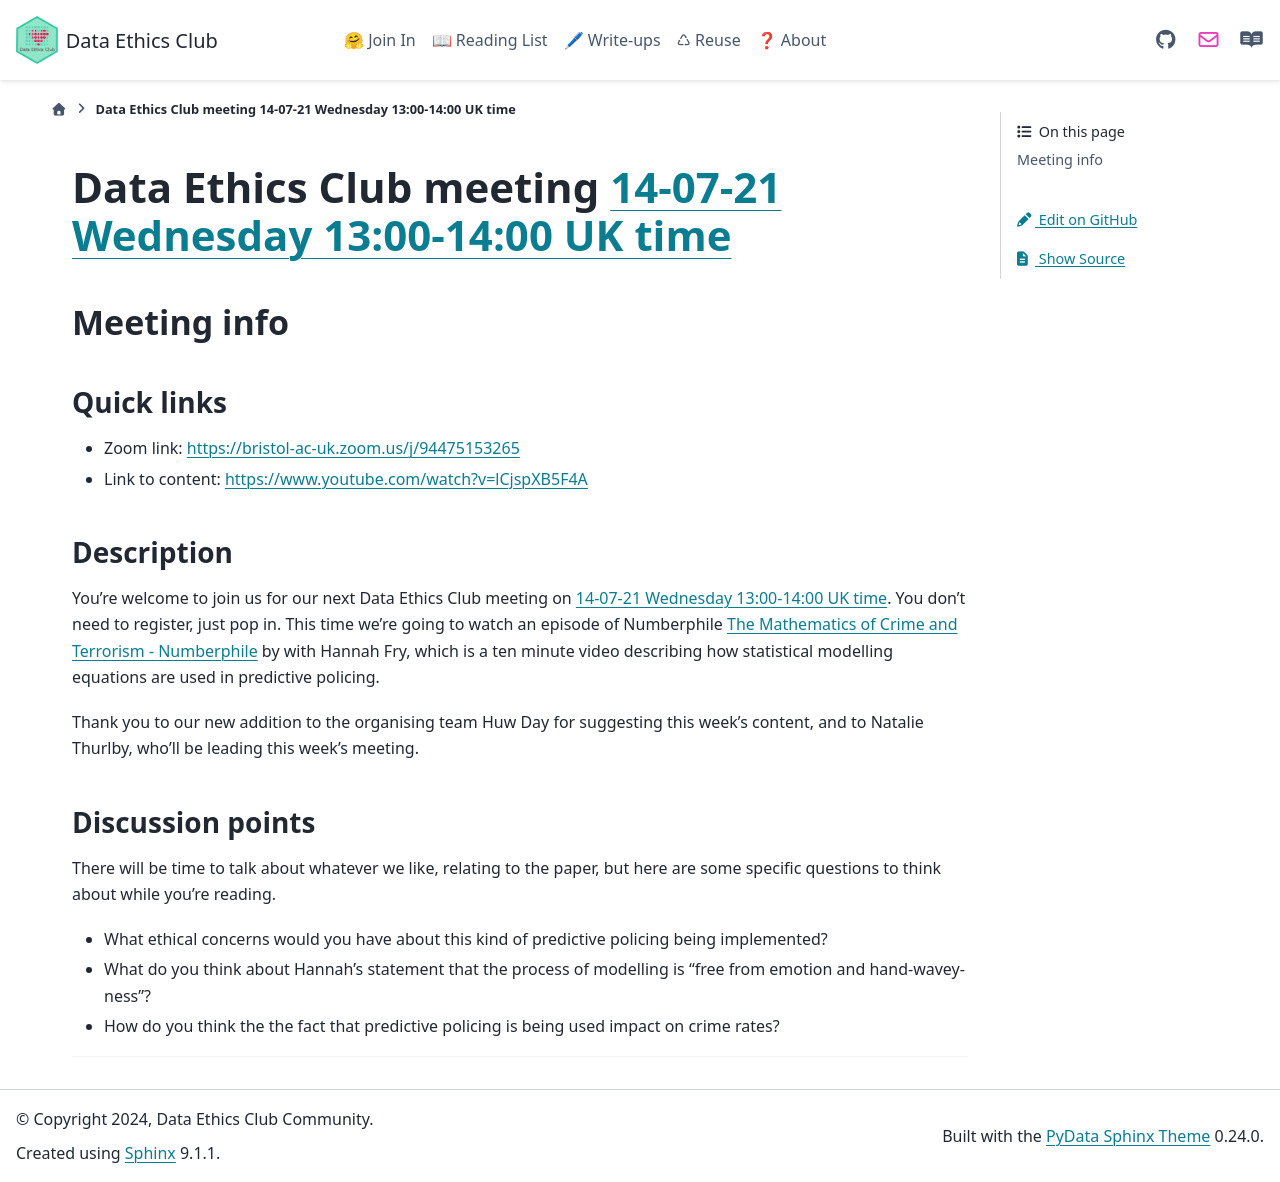

repository: very-good-science/data-ethics-club · page: join_in/meetings/2021/07-july/14-07-2021_meeting.html · generator: sphinx

# Data Ethics Club meeting [14-07-21 Wednesday 13:00-14:00 UK time](https://www.timeanddate.com/worldclock/fixedtime.html?msg=Data+Ethics+Club+14%2F07%2F21%3A+Numberphile+mathematics+of+crime+&iso=20210717T13&p1=299&ah=1)
<!-- 
TODO:
- [x] Change to a new branch (DD-MM-YY_meeting)
- [x] Copy this template to meetings/YEAR/DD-MM-YY_meeting.md (put in actual year + date)
- [x] Put in the Event time on: https://www.timeanddate.com/worldclock/fixedform.html and copy result to LINK-TO-TIMEDATE
- [x] Change all ALL-CAPS placeholders in this form
- [ ] Add link to the new file in MEETINGS.md
- [ ] Pull request!
- [ ] Create or edit the calendar invite to copy and paste this info over and send it/send an update.
- [ ] Maybe tweet it? #DataEthicsClub @jgiBristol

Repeat meeting link is currently: https://bristol-ac-uk.zoom.us/j/94475153265


Usual time 13:00-14:00
-->
## Meeting info

### Quick links

- Zoom link: [https://bristol-ac-uk.zoom.us/j/94475153265](https://bristol-ac-uk.zoom.us/j/94475153265)
- Link to content: [https://www.youtube.com/watch?v=lCjspXB5F4A](https://www.youtube.com/watch?v=lCjspXB5F4A)

### Description
You're welcome to join us for our next Data Ethics Club meeting on [14-07-21 Wednesday 13:00-14:00 UK time](https://www.timeanddate.com/worldclock/fixedtime.html?msg=Data+Ethics+Club+14%2F07%2F21%3A+Numberphile+mathematics+of+crime+&iso=20210717T13&p1=299&ah=1). 
You don't need to register, just pop in. 
This time we're going to watch an episode of Numberphile [The Mathematics of Crime and Terrorism - Numberphile](https://www.youtube.com/watch?v=lCjspXB5F4A) by with Hannah Fry, which is a ten minute video describing how statistical modelling equations are used in predictive policing. 

Thank you to our new addition to the organising team Huw Day for suggesting this week's content, and to Natalie Thurlby, who'll be leading this week's meeting.

### Discussion points

There will be time to talk about whatever we like, relating to the paper, but here are some specific questions to think about while you're reading.
- What ethical concerns would you have about this kind of predictive policing being implemented?
- What do you think about Hannah's statement that the process of modelling is "free from emotion and hand-wavey-ness"?
- How do you think the the fact that predictive policing is being used impact on crime rates?

---

<!--

## Meeting notes

### Who came
Number of people:

### What did we think?
Notes here!
Shall we email the author? If so, who'll send the email?

-->
